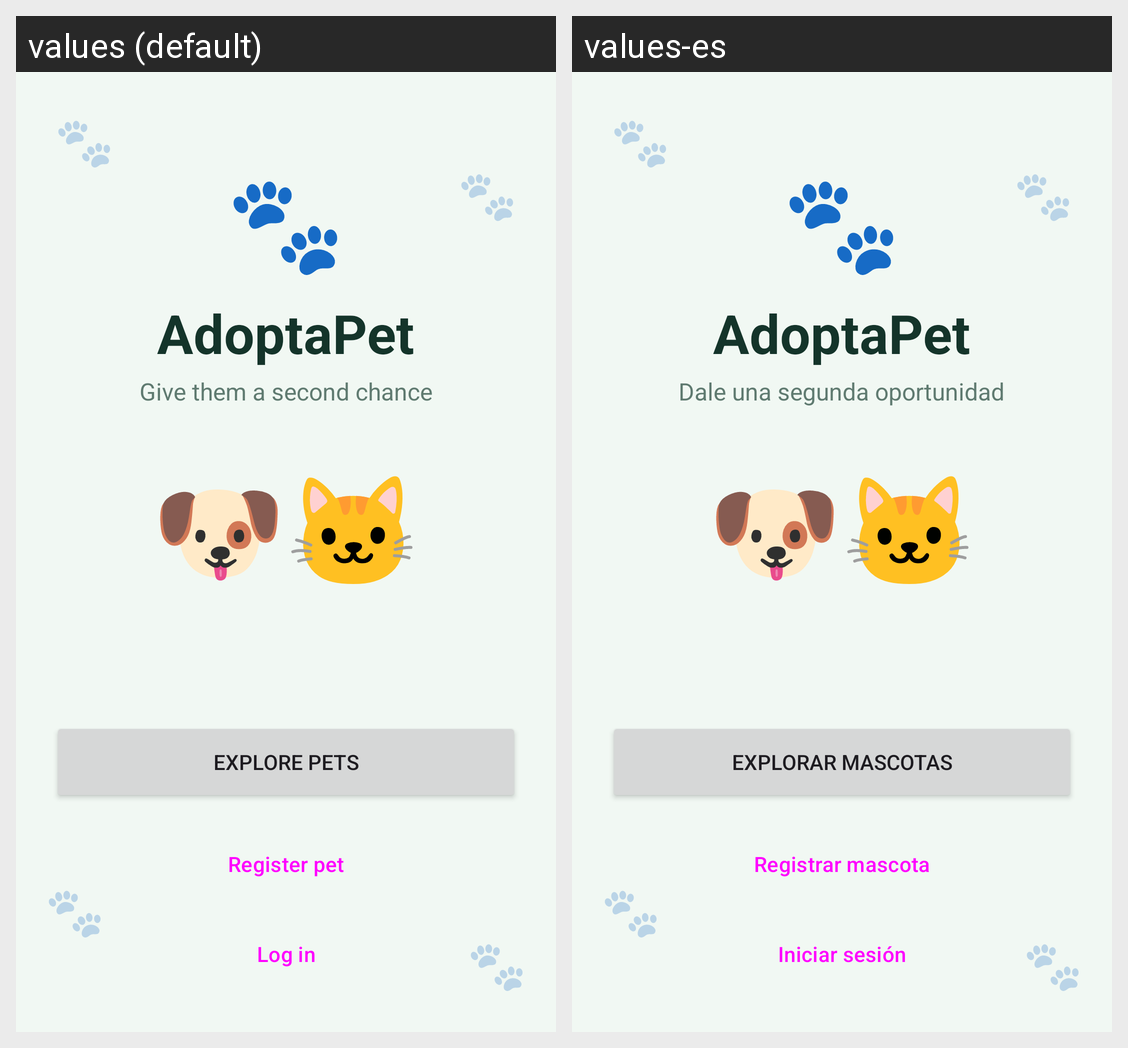

The Android screen above is rendered under two locales of the same app. Produce the string resources it draws, with the default and per-locale values.
Android screen res/layout/activity_main.xml rendered under 2 locales, left to right: values (default), values-es. Device: Nexus 5 (rendered at 1080×1920; each locale shown at half size, 540×960, under a caption strip naming it); theme Theme.PROYECTO.
Strings drawn on this screen, with the default value and each locale's value (text and hints the layout hard-codes, and strings that could not be matched under every locale, appear in the picture but are not listed):

emoji_paw
  values: 🐾
  values-es: 🐾  [not translated; the default value is used]

app_name
  values: AdoptaPet
  values-es: AdoptaPet

tagline
  values: Give them a second chance
  values-es: Dale una segunda oportunidad

emoji_pets
  values: 🐶🐱
  values-es: 🐶🐱  [not translated; the default value is used]

welcome_explore
  values: Explore pets
  values-es: Explorar mascotas

welcome_register
  values: Register pet
  values-es: Registrar mascota

welcome_login
  values: Log in
  values-es: Iniciar sesión
